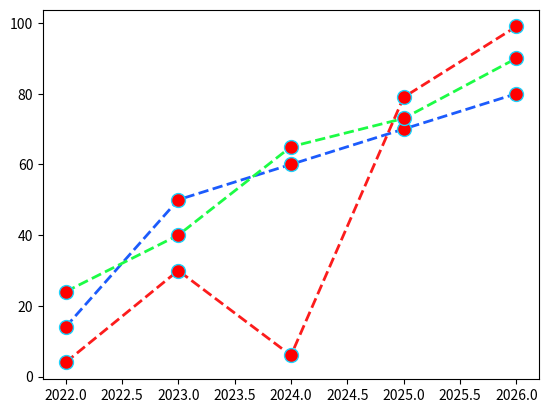

Recreate this plot in Python.
import matplotlib.pyplot as plt
import numpy as np

x = np.array([2022, 2023, 2024, 2025, 2026])
y1 = np.array([14, 50, 60, 70, 80])
y2 = np.array([24, 40, 65, 73, 90])
y3 = np.array([4, 30, 6, 79, 99])


line_style = dict(marker=".",
         markerfacecolor="red",
         markeredgecolor="#1cd3fc",
         markersize=20,
         linestyle="dashed",
         linewidth=2)

plt.plot(x, y1, color="#1c5bfc", **line_style)
plt.plot(x, y2, color="#1cfc45", **line_style)
plt.plot(x, y3, color="#fc1c1c", **line_style)
plt.show()
